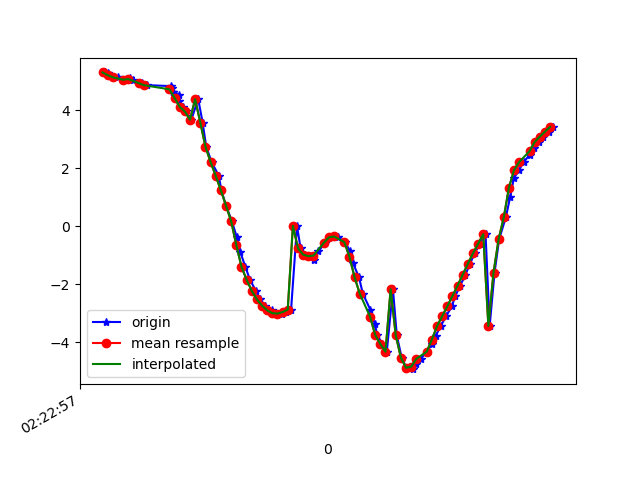

Source data for this figure (header and first rows):
1617848578089, 544221642816200, 5.313162, -4.3046303, 7.0200067
1617848578101, 544221662046970, 5.279, -4.358, 7.013
1617848578119, 544221681277740, 5.162, -4.533, 6.989
1617848578139, 544221700508510, 5.146, -4.586, 6.966
1617848578162, 544221719739280, 5.06, -4.675, 6.97
1617848578186, 544221738970050, 5.117, -4.799, 6.842
1617848578198, 544221758200820, 5.052, -4.822, 6.875
1617848578222, 544221777431590, 4.944, -4.984, 6.838
1617848578233, 544221796662360, 4.952, -4.99, 6.828
1617848578253, 544221815893130, 4.874, -5.038, 6.849
1617848578348, 544221835123900, 4.841, -5.243, 6.717
1617848578350, 544221854354670, 4.791, -5.301, 6.707
1617848578352, 544221873585440, 4.642, -5.415, 6.721
1617848578354, 544221892816210, 4.645, -5.621, 6.547
1617848578376, 544221912046980, 4.534, -5.769, 6.497
1617848578378, 544221931277750, 4.33, -6.03, 6.397
1617848578392, 544221950508520, 4.125, -6.44, 6.127
1617848578405, 544221969739290, 3.965, -6.851, 5.778
1617848578425, 544221988970060, 3.681, -7.338, 5.351
1617848578452, 544222008200830, 4.389, -7.248, 4.924
1617848578469, 544222027431600, 3.583, -8.08, 4.232
1617848578483, 544222046662370, 2.751, -8.762, 3.42
1617848578504, 544222065893140, 2.215, -9.25, 2.36
1617848578532, 544222085123910, 1.745, -9.589, 1.019
1617848578542, 544222104354680, 1.237, -9.709, -0.4894
1617848578560, 544222123585450, 0.7124, -9.563, -2.021
1617848578583, 544222142816220, 0.1711, -9.182, -3.422
1617848578602, 544222162046990, -0.3818, -8.696, -4.503
1617848578616, 544222181277760, -0.9032, -8.303, -5.127
1617848578635, 544222200508530, -1.397, -8.135, -5.283
1617848578653, 544222219739300, -1.847, -8.141, -5.134
1617848578676, 544222238970070, -2.229, -8.183, -4.911
1617848578691, 544222258200840, -2.525, -8.198, -4.739
1617848578710, 544222277431610, -2.742, -8.149, -4.702
1617848578738, 544222296662380, -2.905, -8.039, -4.794
1617848578748, 544222315893150, -3.004, -7.921, -4.928
1617848578778, 544222335123920, -3.017, -7.832, -5.059
1617848578792, 544222354354690, -2.964, -7.78, -5.169
1617848578813, 544222373585460, -2.879, -7.744, -5.271
1617848578836, 544222392816230, 0.01228, -6.085, -7.682
1617848578850, 544222412047000, -0.7636, -7.047, -6.767
1617848578869, 544222431277770, -0.9836, -7.322, -6.439
1617848578886, 544222450508540, -1.035, -7.467, -6.262
1617848578901, 544222469739310, -1.154, -7.643, -6.025
1617848578919, 544222488970080, -0.8706, -7.894, -5.742
1617848578945, 544222508200850, -0.5745, -8.19, -5.351
1617848578965, 544222527431620, -0.3844, -8.469, -4.917
1617848578981, 544222546662390, -0.3252, -8.749, -4.404
1617848578995, 544222565893160, -0.3817, -9.008, -3.841
1617848579023, 544222585123930, -0.5487, -9.223, -3.266
1617848579041, 544222604354700, -0.8473, -9.392, -2.668
1617848579053, 544222623585470, -1.259, -9.501, -2.046
1617848579077, 544222642816240, -1.767, -9.529, -1.451
1617848579092, 544222662047010, -2.33, -9.475, -0.9134
1617848579121, 544222681277780, -2.883, -9.358, -0.3978
1617848579138, 544222700508550, -3.363, -9.202, 0.2145
1617848579148, 544222719739320, -3.756, -8.989, 1.062
1617848579168, 544222738970090, -4.073, -8.636, 2.206
1617848579185, 544222758200860, -4.335, -8.006, 3.626
1617848579209, 544222777431630, -2.177, -9.086, 2.959
1617848579224, 544222796662400, -3.774, -7.215, 5.454
... 32 more rows
